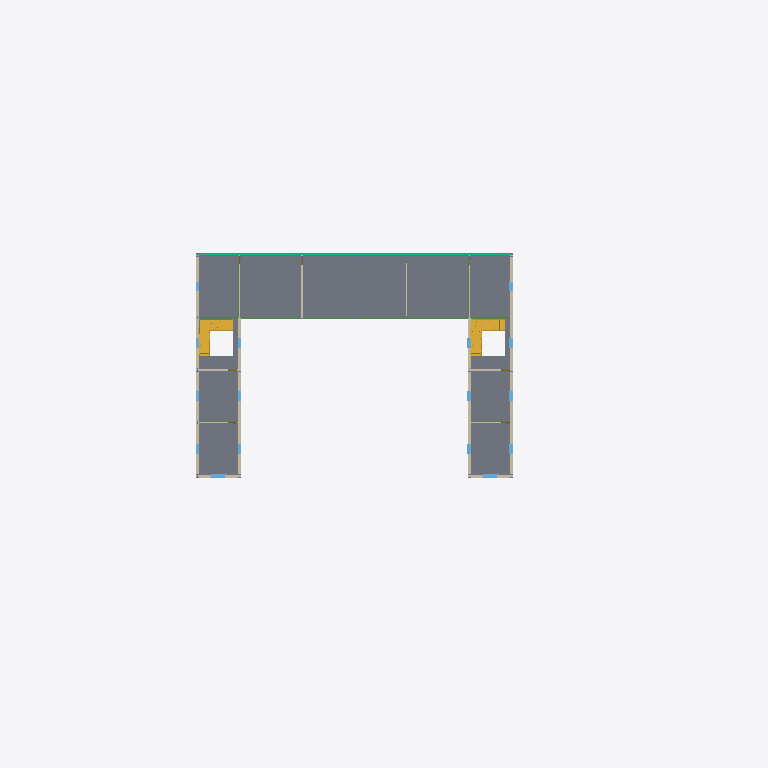
Plan cut of the same IFC building model at storey 'level 2' (level 3.80 m, cut at 5.20 m), seen from above with north up, elements coloured by IFC class (only those large enough to see are counted): 16 beams (green), 15 walls (beige), 15 windows (light blue), 2 stairs (yellow), 1 slab (grey), 1 curtain wall (teal). Cut surfaces are drawn darker.
Extent 68.0 m × 60.0 m × 21.3 m (x, y, z). Storeys (6): level 1 at 0.00 m; level 2 at 3.80 m; level 3 at 7.60 m; level 4 at 11.40 m; level 5 at 15.20 m; level 6 at 19.00 m. Elements (402): 128 IfcBeam, 94 IfcColumn, 64 IfcWall, 56 IfcWindow, 38 IfcDoor, 10 IfcCurtainWall, 6 IfcSlab, 4 IfcStair, 2 IfcRoof.

HEADER;
FILE_DESCRIPTION(('ViewDefinition [DesignTransferView_V1.0]','RevitIdentifiers [ContentGUID: a776ded7-3dbc-467e-8a5a-e771c6aee262, VersionGUID: 86afe2a4-69a6-4a94-97aa-217aef553d08, NumberOfSaves: 42]','CoordinateReference [CoordinateBase: Shared Coordinates]'),'2;1');
FILE_NAME('3','2025-06-13T00:28:00+01:00',('User_3'),('Organization_3'),'ODA SDAI 24.6','Autodesk Revit 24.3.30.11 (ENG) - IFC 24.3.30.11','Authorized_3');
FILE_SCHEMA(('IFC4'));
ENDSEC;
DATA;
#27=IFCPROJECT('2dTjxNFRn6VefQvt4vKHsI',#18,'Project_3','Redacted','AnonymizedSubmission','Anonymous Project 3','Project Status',(#22),#83509);
#58=IFCSITE('2dTjxNFRn6VefQvt4vKHsG',#18,'Default',$,$,#57,$,$,.ELEMENT.,(51,30,23,112487),(0,-7,-37,-956022),0.0,$,$);
#32=IFCBUILDING('2dTjxNFRn6VefQvt4vKHsJ',#18,'',$,$,#30,$,'',.ELEMENT.,$,$,#31);
#35=IFCBUILDINGSTOREY('3Zu5Bv0LOHrPC10026FoQQ',#18,'level 1',$,'Level:Circle Head - Project Datum',#34,$,'level 1',.ELEMENT.,0.0);
#39=IFCBUILDINGSTOREY('15Z0v90RiHrPC20026FoKR',#18,'level 2',$,'Level:Circle Head - Project Datum',#38,$,'level 2',.ELEMENT.,3.7999999999999994);
#43=IFCBUILDINGSTOREY('24RD9DDvr8xuDgQbCpe0VT',#18,'level 3',$,'Level:Circle Head - Project Datum',#42,$,'level 3',.ELEMENT.,7.6);
#47=IFCBUILDINGSTOREY('24RD9DDvr8xuDgQbCpe0Tz',#18,'level 4',$,'Level:Circle Head - Project Datum',#46,$,'level 4',.ELEMENT.,11.399999999999999);
#51=IFCBUILDINGSTOREY('24RD9DDvr8xuDgQbCpe0YK',#18,'level 5',$,'Level:Circle Head - Project Datum',#50,$,'level 5',.ELEMENT.,15.2);
#55=IFCBUILDINGSTOREY('0wvQwH4mn9TPt_aRnld8A6',#18,'level 6',$,'Level:Circle Head - Project Datum',#54,$,'level 6',.ELEMENT.,19.0);
#27888=IFCSLAB('2HuL5GFRr3p8gzj7BPE9s$',#18,'Floor:Floor-Grnd-Susp_65Scr-80Ins-100Blk-75PC 2:350927',$,'Floor:Floor-Grnd-Susp_65Scr-80Ins-100Blk-75PC 2',#27844,#27887,'350927',.FLOOR.);
#12071=IFCSTAIR('06C17Xd5DE1eD1WzTXW3Wf',#18,'Assembled Stair:Stair:347941',$,'Assembled Stair:Private',#12070,$,'347941',.NOTDEFINED.);
#28556=IFCWALL('1pnHUanNPAueqWfsp27bE6',#18,'Basic Wall:wall 1:352321',$,'Basic Wall:wall 1',#28528,#28555,'352321',.NOTDEFINED.);
#25199=IFCSTAIR('2$tb0hSogTcsBASCcLxtMG',#18,'Assembled Stair:Stair:347941:2',$,'Assembled Stair:Private',#25014,$,'347941',.NOTDEFINED.);
#29800=IFCWALL('1pnHUanNPAueqWfsp27bEV',#18,'Basic Wall:wall 1:352344',$,'Basic Wall:wall 1',#29772,#29799,'352344',.NOTDEFINED.);
#29135=IFCWALL('1pnHUanNPAueqWfsp27bE2',#18,'Basic Wall:wall 1:352325',$,'Basic Wall:wall 1',#29107,#29134,'352325',.NOTDEFINED.);
#29893=IFCWALL('1pnHUanNPAueqWfsp27bET',#18,'Basic Wall:load bearing:352346',$,'Basic Wall:load bearing',#29866,#29892,'352346',.NOTDEFINED.);
#28088=IFCCURTAINWALL('1pnHUanNPAueqWfsp27bE7',#18,'Curtain Wall:Curtain_Wall-Exterior_Glazing:352320',$,'Curtain Wall:Curtain_Wall-Exterior_Glazing',#28087,$,'352320',.NOTDEFINED.);
#29041=IFCWALL('1pnHUanNPAueqWfsp27bE4',#18,'Basic Wall:wall 1:352323',$,'Basic Wall:wall 1',#29018,#29040,'352323',.NOTDEFINED.);
#2010=IFCBEAM('0G2Fg3$En0ZAkMe$WoES7Z',#18,'UB-Universal Beams:BEAM1:331082',$,'UB-Universal Beams:BEAM1',#2009,#2006,'331082',.BEAM.);
#2911=IFCBEAM('0G2Fg3$En0ZAkMe$WoEUoi',#18,'UB-Universal Beams:BEAM1:335877',$,'UB-Universal Beams:BEAM1',#2910,#2907,'335877',.BEAM.);
#30946=IFCWALL('1pnHUanNPAueqWfsp27bDF',#18,'Basic Wall:Wall-Int_12P-100Blk-12P:352392',$,'Basic Wall:Wall-Int_12P-100Blk-12P',#30923,#30945,'352392',.NOTDEFINED.);
#2035=IFCBEAM('0G2Fg3$En0ZAkMe$WoES7P',#18,'UB-Universal Beams:BEAM1:331120',$,'UB-Universal Beams:BEAM1',#2034,#2031,'331120',.BEAM.);
#2060=IFCBEAM('0G2Fg3$En0ZAkMe$WoES4r',#18,'UB-Universal Beams:BEAM1:331164',$,'UB-Universal Beams:BEAM1',#2059,#2056,'331164',.BEAM.);
#29086=IFCWALL('1pnHUanNPAueqWfsp27bE3',#18,'Basic Wall:wall 1:352324',$,'Basic Wall:wall 1',#29062,#29085,'352324',.NOTDEFINED.);
#2683=IFCBEAM('0G2Fg3$En0ZAkMe$WoETTY',#18,'UB-Universal Beams:BEAM1:334795',$,'UB-Universal Beams:BEAM1',#2682,#2679,'334795',.BEAM.);
#29845=IFCWALL('1pnHUanNPAueqWfsp27bEU',#18,'Basic Wall:wall 1:352345',$,'Basic Wall:wall 1',#29821,#29844,'352345',.NOTDEFINED.);
#1985=IFCBEAM('0G2Fg3$En0ZAkMe$WoES6_',#18,'UB-Universal Beams:BEAM1:331031',$,'UB-Universal Beams:BEAM1',#1984,#1981,'331031',.BEAM.);
#3363=IFCBEAM('1eUxMLrF1C5BtgpYmswnDU',#18,'UB-Universal Beams:BEAM1:338256',$,'UB-Universal Beams:BEAM1',#3362,#3359,'338256',.BEAM.);
#1727=IFCBEAM('0G2Fg3$En0ZAkMe$WoES3s',#18,'UB-Universal Beams:BEAM1:330847',$,'UB-Universal Beams:BEAM1',#1726,#1723,'330847',.BEAM.);
#31078=IFCWALL('1pnHUanNPAueqWfsp27bDC',#18,'Basic Wall:Wall-Int_12P-100Blk-12P:352395',$,'Basic Wall:Wall-Int_12P-100Blk-12P',#31055,#31077,'352395',.NOTDEFINED.);
#31210=IFCWALL('1pnHUanNPAueqWfsp27bD9',#18,'Basic Wall:Wall-Int_12P-100Blk-12P:352398',$,'Basic Wall:Wall-Int_12P-100Blk-12P',#31187,#31209,'352398',.NOTDEFINED.);
#2886=IFCBEAM('0G2Fg3$En0ZAkMe$WoETDy',#18,'UB-Universal Beams:BEAM1:335829',$,'UB-Universal Beams:BEAM1',#2885,#2882,'335829',.BEAM.);
#3288=IFCBEAM('1eUxMLrF1C5BtgpYmswnBF',#18,'UB-Universal Beams:BEAM1:338113',$,'UB-Universal Beams:BEAM1',#3287,#3284,'338113',.BEAM.);
#46377=IFCWINDOW('0A3Sg3S_X6lvlu5G_CHySN',#18,'Windows_Sgl_Plain:1360x1210mm:377953',$,'Windows_Sgl_Plain:1360x1210mm',#82476,#46373,'377953',1.210000000000001,1.3600000000000005,.WINDOW.,.NOTDEFINED.,$);
#46396=IFCWINDOW('0A3Sg3S_X6lvlu5G_CHyVr',#18,'Windows_Sgl_Plain:1360x1210mm:377987',$,'Windows_Sgl_Plain:1360x1210mm',#82336,#46392,'377987',1.210000000000001,1.3600000000000005,.WINDOW.,.NOTDEFINED.,$);
#30902=IFCWALL('1pnHUanNPAueqWfsp27bD0',#18,'Basic Wall:Wall-Int_12P-100Blk-12P:352391',$,'Basic Wall:Wall-Int_12P-100Blk-12P',#30879,#30901,'352391',.NOTDEFINED.);
#31034=IFCWALL('1pnHUanNPAueqWfsp27bDD',#18,'Basic Wall:Wall-Int_12P-100Blk-12P:352394',$,'Basic Wall:Wall-Int_12P-100Blk-12P',#31011,#31033,'352394',.NOTDEFINED.);
#30990=IFCWALL('1pnHUanNPAueqWfsp27bDE',#18,'Basic Wall:Wall-Int_12P-100Blk-12P:352393',$,'Basic Wall:Wall-Int_12P-100Blk-12P',#30967,#30989,'352393',.NOTDEFINED.);
#1583=IFCBEAM('0G2Fg3$En0ZAkMe$WoESTa',#18,'UB-Universal Beams:BEAM1:330701',$,'UB-Universal Beams:BEAM1',#1582,#1579,'330701',.BEAM.);
#1613=IFCBEAM('0G2Fg3$En0ZAkMe$WoESTV',#18,'UB-Universal Beams:BEAM1:330742',$,'UB-Universal Beams:BEAM1',#1612,#1609,'330742',.BEAM.);
#48065=IFCWINDOW('0A3Sg3S_X6lvlu5G_CHyNt',#18,'Windows_Sgl_Plain:910x910mm:378497',$,'Windows_Sgl_Plain:910x910mm',#82256,#48061,'378497',0.910000000000001,0.9100000000000014,.WINDOW.,.NOTDEFINED.,$);
#48103=IFCWINDOW('0A3Sg3S_X6lvlu5G_CHyMN',#18,'Windows_Sgl_Plain:910x910mm:378593',$,'Windows_Sgl_Plain:910x910mm',#82376,#48099,'378593',0.910000000000001,0.910000000000001,.WINDOW.,.NOTDEFINED.,$);
#48122=IFCWINDOW('0A3Sg3S_X6lvlu5G_CHyHH',#18,'Windows_Sgl_Plain:910x910mm:378663',$,'Windows_Sgl_Plain:910x910mm',#82276,#48118,'378663',0.910000000000001,0.910000000000001,.WINDOW.,.NOTDEFINED.,$);
#48141=IFCWINDOW('0A3Sg3S_X6lvlu5G_CHyGt',#18,'Windows_Sgl_Plain:910x910mm:378689',$,'Windows_Sgl_Plain:910x910mm',#82396,#48137,'378689',0.910000000000001,0.910000000000001,.WINDOW.,.NOTDEFINED.,$);
#48160=IFCWINDOW('0A3Sg3S_X6lvlu5G_CHyGV',#18,'Windows_Sgl_Plain:910x910mm:378729',$,'Windows_Sgl_Plain:910x910mm',#82296,#48156,'378729',0.910000000000001,0.910000000000001,.WINDOW.,.NOTDEFINED.,$);
#2861=IFCBEAM('0G2Fg3$En0ZAkMe$WoETFU',#18,'UB-Universal Beams:BEAM1:335735',$,'UB-Universal Beams:BEAM1',#2860,#2857,'335735',.BEAM.);
#1843=IFCBEAM('0G2Fg3$En0ZAkMe$WoES0$',#18,'UB-Universal Beams:BEAM1:330902',$,'UB-Universal Beams:BEAM1',#1842,#1839,'330902',.BEAM.);
#48084=IFCWINDOW('0A3Sg3S_X6lvlu5G_CHyNN',#18,'Windows_Sgl_Plain:910x910mm:378529',$,'Windows_Sgl_Plain:910x910mm',#82356,#48080,'378529',0.910000000000001,0.910000000000001,.WINDOW.,.NOTDEFINED.,$);
#3413=IFCBEAM('1eUxMLrF1C5BtgpYmswnF6',#18,'UB-Universal Beams:BEAM1:338376',$,'UB-Universal Beams:BEAM1',#3412,#3409,'338376',.BEAM.);
#3438=IFCBEAM('1eUxMLrF1C5BtgpYmswn0I',#18,'UB-Universal Beams:BEAM1:338460',$,'UB-Universal Beams:BEAM1',#3437,#3434,'338460',.BEAM.);
#48046=IFCWINDOW('0A3Sg3S_X6lvlu5G_CHyKl',#18,'Windows_Sgl_Plain:910x910mm:378457',$,'Windows_Sgl_Plain:910x910mm',#82236,#48042,'378457',0.910000000000001,0.9100000000000016,.WINDOW.,.NOTDEFINED.,$);
#31122=IFCWALL('1pnHUanNPAueqWfsp27bDB',#18,'Basic Wall:Wall-Int_12P-100Blk-12P:352396',$,'Basic Wall:Wall-Int_12P-100Blk-12P',#31099,#31121,'352396',.NOTDEFINED.);
#31166=IFCWALL('1pnHUanNPAueqWfsp27bDA',#18,'Basic Wall:Wall-Int_12P-100Blk-12P:352397',$,'Basic Wall:Wall-Int_12P-100Blk-12P',#31143,#31165,'352397',.NOTDEFINED.);
#47909=IFCWINDOW('0A3Sg3S_X6lvlu5G_CHyV3',#18,'Windows_Sgl_Plain:910x910mm:378037',$,'Windows_Sgl_Plain:910x910mm',#82496,#47905,'378037',0.910000000000001,0.910000000000001,.WINDOW.,.NOTDEFINED.,$);
#47932=IFCWINDOW('0A3Sg3S_X6lvlu5G_CHyPz',#18,'Windows_Sgl_Plain:910x910mm:378123',$,'Windows_Sgl_Plain:910x910mm',#82416,#47928,'378123',0.910000000000001,0.910000000000001,.WINDOW.,.NOTDEFINED.,$);
#47951=IFCWINDOW('0A3Sg3S_X6lvlu5G_CHyO3',#18,'Windows_Sgl_Plain:910x910mm:378229',$,'Windows_Sgl_Plain:910x910mm',#82516,#47947,'378229',0.910000000000001,0.910000000000001,.WINDOW.,.NOTDEFINED.,$);
#47970=IFCWINDOW('0A3Sg3S_X6lvlu5G_CHyR3',#18,'Windows_Sgl_Plain:910x910mm:378293',$,'Windows_Sgl_Plain:910x910mm',#82436,#47966,'378293',0.910000000000001,0.910000000000001,.WINDOW.,.NOTDEFINED.,$);
#47989=IFCWINDOW('0A3Sg3S_X6lvlu5G_CHyQh',#18,'Windows_Sgl_Plain:910x910mm:378333',$,'Windows_Sgl_Plain:910x910mm',#82456,#47985,'378333',0.910000000000001,0.9100000000000014,.WINDOW.,.NOTDEFINED.,$);
#48008=IFCWINDOW('0A3Sg3S_X6lvlu5G_CHyQF',#18,'Windows_Sgl_Plain:910x910mm:378361',$,'Windows_Sgl_Plain:910x910mm',#82536,#48004,'378361',0.910000000000001,0.910000000000001,.WINDOW.,.NOTDEFINED.,$);
ENDSEC;
